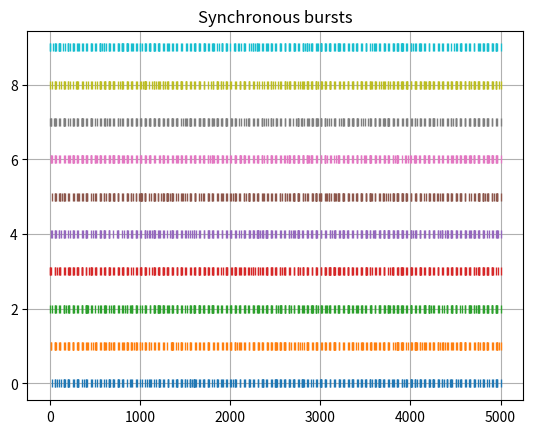

The matplotlib source for this figure:
"""
Analysis and generation of spike trains.

"""

import numpy as np

def make_oscillatory_bursts(
    T_burst, dur_burst, f_intra, f_inter, 
    max_dur=10e3, rng=None):
    """
    Make oscillatory bursting spike times with given burst period, 
    burst duration, and intra- and inter-burst firing rates.

    The inter-burst interval (IBI) and burst duration are fixed so bursts
    will occur regularly with fixed intervals.

    Parameters
    ----------

    @param      T_burst : float
                Burst period (ms)

    @param      dur_burst : float
                Burst duration (ms)

    @param      f_intra : float
                Intra-burst firing rate (Hz)

    @param      f_inter : float
                Inter-burst firing rate (Hz)

    @param      rng : numpy.Random
                Random object (optional)

    Returns
    -------

    @return     Generator object that generates spike times


    Examples
    --------

    >>> import numpy
    >>> burst_gen = make_oscillatory_bursts(3500.0, 545.0, 50.0, 5.0)
    >>> bursty_spikes = numpy.fromiter(burst_gen, float)


    EXPERIMENTAL DATA
    -----------------

[redacted]

        - T_burst = 3500 ms (f_burst = 0.286 Hz)
        - dur_burst = 545 ms
        - f_intra = 50 Hz
        - f_inter = 5 hz
    """
    if rng is None:
        rng = np.random
    # taken from example specific_network.py
    # Blend ISIs from two negexp distributions centered at intra- and
    # inter-burst firing rate, respectively
    T_intra, T_inter = 1e3/f_intra, 1e3/f_inter
    intra_ISIs = rng.exponential(T_intra, size=max(10, int(5*max_dur/T_intra)))
    inter_ISIs = rng.exponential(T_inter, size=max(10, int(5*max_dur/T_inter)))
    t = 0.0
    i_inter, i_intra = 0, 0
    while t < max_dur:
        j = t // T_burst # we are in the j-th cycle
        t0_cycle = j * T_burst
        in_burst = (t0_cycle <= t < (t0_cycle + dur_burst))
        if in_burst:
            t += intra_ISIs[i_intra]
            i_intra += 1
            yield t
        else:
            # Make sure we don't overshoot next burst period
            end_cycle = t0_cycle + T_burst 
            if t + inter_ISIs[i_inter] < (end_cycle + 0.5*dur_burst):
                t += inter_ISIs[i_inter]
                i_inter += 1
            else:
                # if ISI overshot burst period: pick time in first half of next burst
                t = end_cycle + 0.5*dur_burst*rng.uniform(0,1)
            yield t


def make_variable_bursts(
    T_burst, dur_burst, f_intra, f_inter, 
    max_dur=10e3, rng=None):
    """
    Make bursty spike train with variable inter-burst interval
    and burst duration. 

    The inter-burst interval (IBI) and burs duration are drawn
    from a negative exponential distribution so the burst rate is 
    Poisson-distributed.

    Arguments
    ---------

    @param      T_burst : float
                Burst period (ms), mean of negexp distribution

    @param      dur_burst : float
                Burst duration (ms), mean of negexp distribution

    @param      f_intra : float
                Intra-burst firing rate (Hz)

    @param      f_inter : float
                Inter-burst firing rate (Hz)

    @param      rng : numpy.Random
                Random object (optional)
    
    Returns
    -------
    
    @return     Generator object that generates spike times


    EXAMPLES
    --------

    >>> import numpy
    >>> burst_gen = make_variable_bursts(3500.0, 545.0, 50.0, 5.0)
    >>> bursty_spikes = numpy.fromiter(burst_gen, float)

    """
    if rng is None:
        rng = np.random
    # Blend ISIs from two negexp distributions centered at intra- and
    # inter-burst firing rate, respectively
    T_intra, T_inter = 1e3/f_intra, 1e3/f_inter
    
    # Pre-sample with safety margin of 5 (times faster than mean)
    max_num_burst = int(5*max_dur/T_burst)
    burst_IBIs = rng.exponential(T_burst, size=max(10, max_num_burst))
    burst_durs = rng.exponential(dur_burst, size=max(10, max_num_burst))
    max_num_intra = int(5 * np.sum(burst_durs) / T_intra)
    max_num_inter = int(5 * np.sum(burst_IBIs) / T_inter)
    intra_ISIs = rng.exponential(T_intra, size=max(10, max_num_intra))
    inter_ISIs = rng.exponential(T_inter, size=max(10, max_num_inter))
    
    t_start_burst = burst_IBIs[0]
    t_end_burst = t_start_burst + burst_durs[0]

    # Indices into samples of interval distributions
    i_IBI, i_dur = 1, 1
    i_inter, i_intra = 0, 0

    in_burst = False
    t = 0.0    
    while t < max_dur:
        if t < t_start_burst:
            if in_burst and t < t_end_burst:
                t += intra_ISIs[i_intra]
                i_intra += 1
                yield t
            elif in_burst and t >= t_end_burst:
                in_burst = False
                i_dur += 1
                t_end_burst = t_start_burst + burst_durs[i_IBI]
                continue
            else:
                t += inter_ISIs[i_inter]
                i_inter += 1
                yield t
        elif t >= t_start_burst:
            # only reached once per burst
            in_burst = True
            i_IBI += 1
            t_start_burst += burst_IBIs[i_IBI]
            continue
            
if __name__ == '__main__':
    import matplotlib.pyplot as plt

    # Test synchronized bursts
    T_burst, dur_burst, f_intra, f_inter = 50.0, 10.0, 150.0, 5.0
    num_spiketrains = 10
    fig, ax = plt.subplots()
    for i in range(num_spiketrains):

        burst_gen = make_oscillatory_bursts(
                        T_burst, dur_burst, f_intra, f_inter,
                        rng=np.random, max_dur=5e3)
        
        spiketimes = np.fromiter(burst_gen, float)

        y_vec = np.ones_like(spiketimes) * i
        ax.plot(spiketimes, y_vec, marker='|', linestyle='', snap=True)

    ax.set_title("Synchronous bursts")
    ax.grid(True)
    plt.show(block=False)